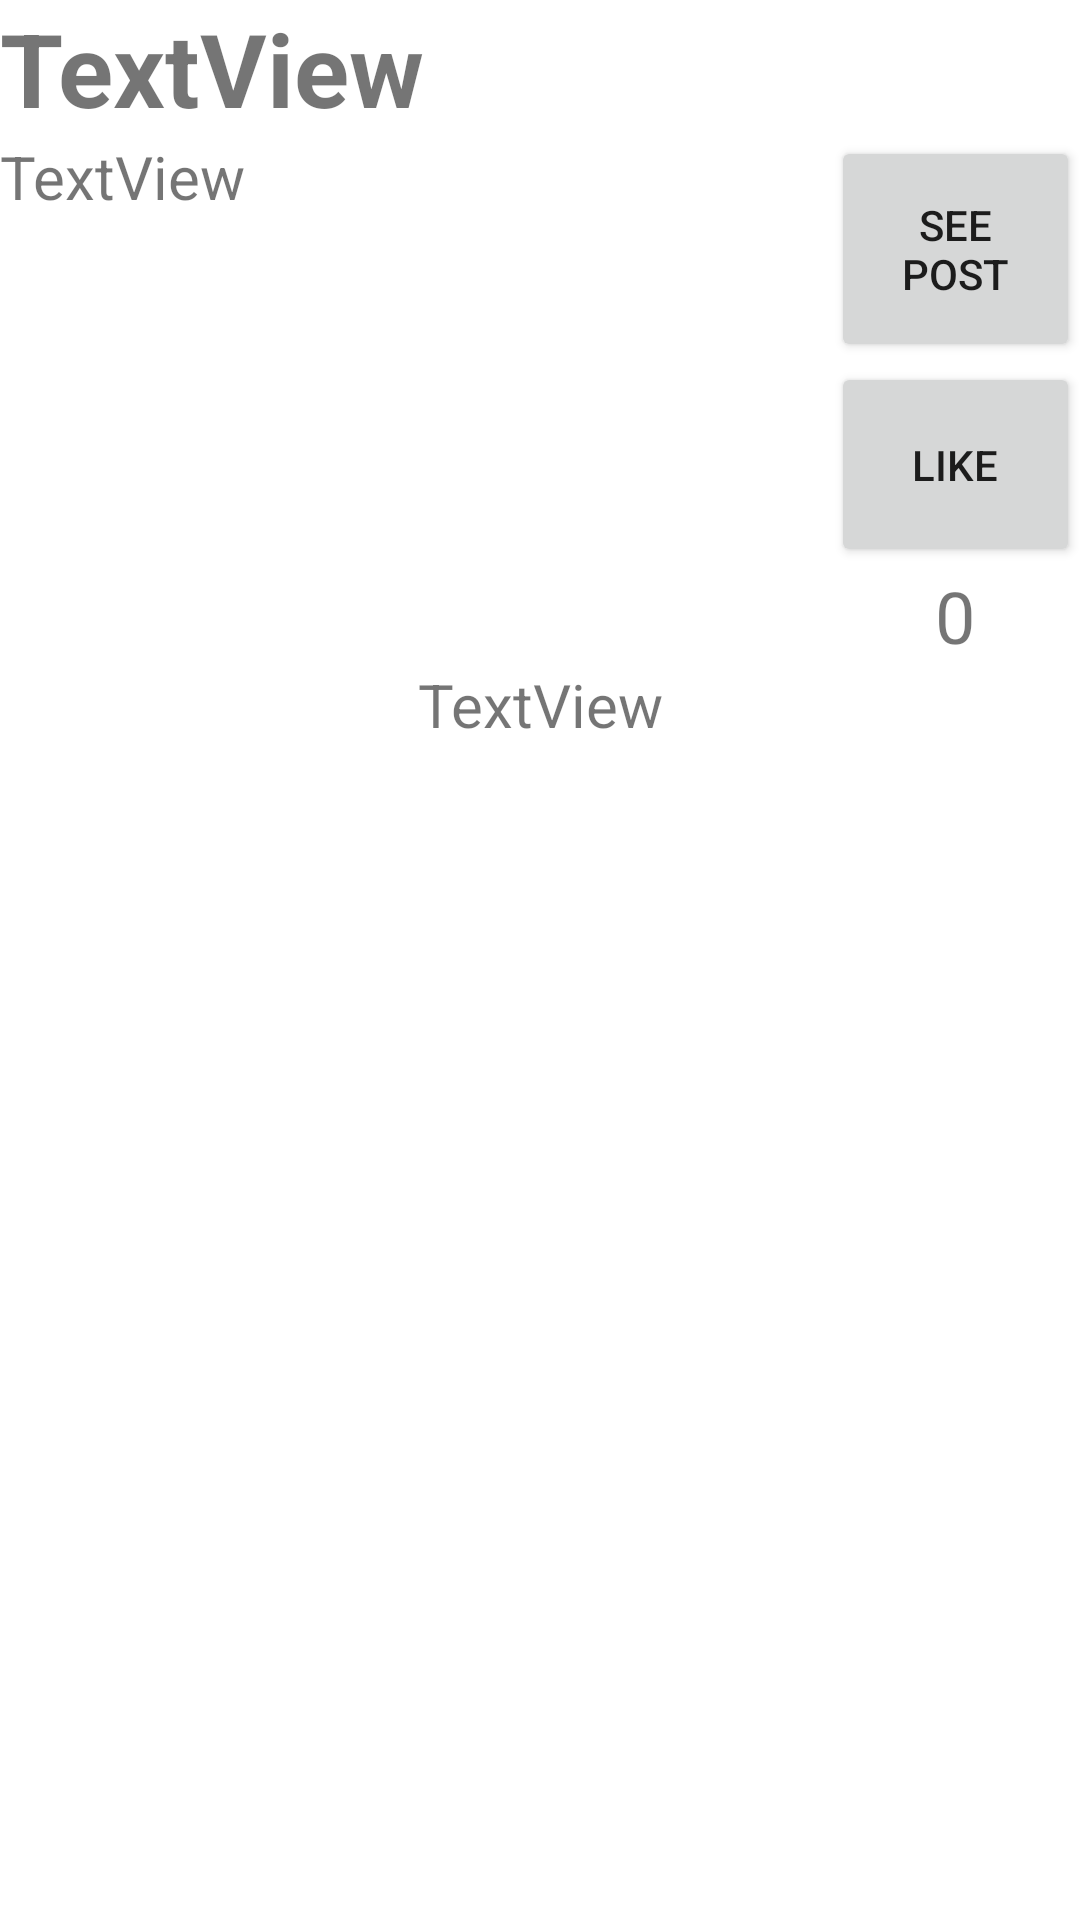

Layout XML and referenced resources for this Android screen:
<!-- AndroidManifest.xml: application theme Theme.FedditAndroid -->
<!-- res/layout/post_view.xml -->
<?xml version="1.0" encoding="utf-8"?>
<LinearLayout xmlns:android="http://schemas.android.com/apk/res/android"
    android:layout_width="match_parent"
    android:layout_height="wrap_content"
    android:orientation="vertical">

    <TextView
        android:id="@+id/TitleValueID"
        android:layout_width="match_parent"
        android:layout_height="wrap_content"
        android:text="TextView"
        android:textSize="34sp"
        android:textStyle="bold" />

    <LinearLayout
        android:layout_width="match_parent"
        android:layout_height="176dp"
        android:orientation="horizontal">

        <TextView
            android:id="@+id/TextValueID"
            android:layout_width="277dp"
            android:layout_height="match_parent"
            android:text="TextView"
            android:textSize="20sp" />

        <LinearLayout
            android:layout_width="match_parent"
            android:layout_height="match_parent"
            android:orientation="vertical">

            <Button
                android:id="@+id/PostButtonID"
                android:layout_width="match_parent"
                android:layout_height="wrap_content"
                android:layout_weight="1"
                android:text="See Post" />

            <Button
                android:id="@+id/LikeButtonID"
                android:layout_width="match_parent"
                android:layout_height="wrap_content"
                android:layout_weight="1"
                android:text="Like" />

            <TextView
                android:id="@+id/LikeCounterID"
                android:layout_width="match_parent"
                android:layout_height="wrap_content"
                android:text="0"
                android:textAlignment="center"
                android:textSize="24sp" />

        </LinearLayout>

    </LinearLayout>

    <TextView
        android:id="@+id/AuthorID"
        android:layout_width="match_parent"
        android:layout_height="wrap_content"
        android:text="TextView"
        android:textAlignment="center"
        android:textSize="20sp" />

</LinearLayout>
<!-- resources referenced by this layout -->
<resources>
  <style name="Theme.FedditAndroid" parent="Theme.MaterialComponents.DayNight.NoActionBar">
          
          <item name="colorPrimary">@color/purple_500</item>
          <item name="colorPrimaryVariant">@color/purple_700</item>
          <item name="colorOnPrimary">@color/white</item>
          
          <item name="colorSecondary">@color/teal_200</item>
          <item name="colorSecondaryVariant">@color/teal_700</item>
          <item name="colorOnSecondary">@color/black</item>
          
          <item name="android:statusBarColor">#00000000</item>
          <item name="android:windowActionBar">false</item>
          <item name="android:windowNoTitle">true</item>
      </style>
  <!-- not gathered from this repository: default colours our renderer supplied (Android Studio template values) -->
  <color name="purple_500">#FF6200EE</color>
  <color name="purple_700">#FF3700B3</color>
  <color name="teal_200">#FF03DAC5</color>
  <color name="teal_700">#FF018786</color>
  <color name="black">#FF000000</color>
  <color name="white">#FFFFFFFF</color>
</resources>
